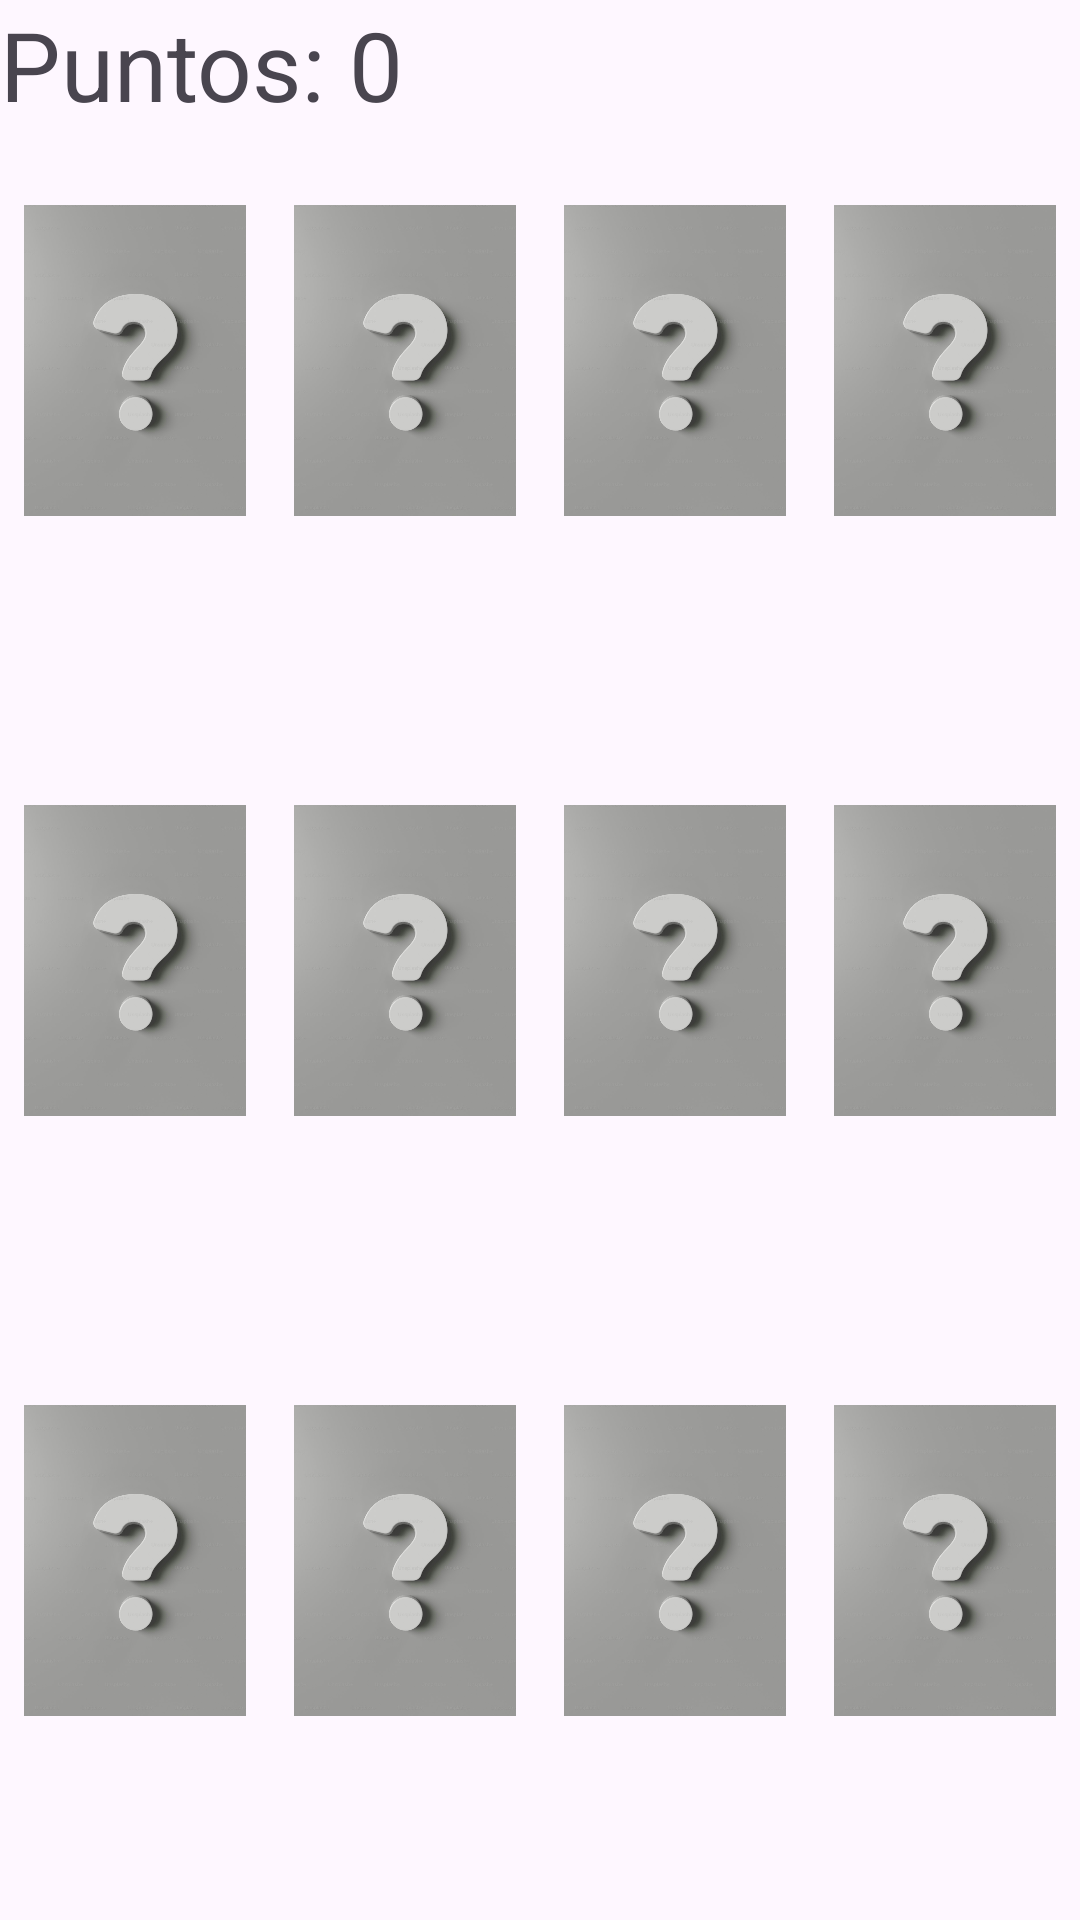

Here is an Android app screen rendered from its layout file. Give the layout XML and the strings, colors and styles it references.
<!-- AndroidManifest.xml: application theme Theme.GeoExplora -->
<!-- res/layout/main_memorama.xml -->
<?xml version="1.0" encoding="utf-8"?>
<RelativeLayout xmlns:android="http://schemas.android.com/apk/res/android"
    android:layout_width="match_parent"
    android:layout_height="match_parent"
    android:background="@drawable/fondo_memorama">

    <include
        layout="@layout/activity_memorama"
        android:layout_width="wrap_content"
        android:layout_height="600dp"
        android:layout_centerVertical="true"
        android:layout_centerHorizontal="true"/>

    <TextView
        android:id="@+id/jugador"
        android:layout_width="wrap_content"
        android:layout_height="wrap_content"
        android:layout_alignParentTop="true"
        android:layout_alignParentLeft="true"
        android:textSize="32dp"
        android:text="Puntos: 0" />
</RelativeLayout>
<!-- res/layout/activity_memorama.xml (included above) -->
<?xml version="1.0" encoding="utf-8"?>
<LinearLayout xmlns:android="http://schemas.android.com/apk/res/android"
    android:orientation="vertical"
    android:layout_width="match_parent"
    android:weightSum="3"
    android:layout_height="match_parent">
    
    <LinearLayout
        android:layout_width="match_parent"
        android:weightSum="4"
        android:layout_weight="1"
        android:orientation="horizontal"
        android:layout_height="match_parent">
        <ImageView
            android:id="@+id/iv_11"
            android:layout_weight="1"
            android:scaleType="centerInside"
            android:src="@drawable/memorama_back"
            android:layout_width="match_parent"
            android:layout_height="match_parent"
            android:layout_marginRight="8dp"
            android:layout_marginLeft="8dp"/>
        <ImageView
            android:id="@+id/iv_12"
            android:layout_weight="1"
            android:scaleType="centerInside"
            android:src="@drawable/memorama_back"
            android:layout_width="match_parent"
            android:layout_height="match_parent"
            android:layout_marginRight="8dp"
            android:layout_marginLeft="8dp"/>
        <ImageView
            android:id="@+id/iv_13"
            android:layout_weight="1"
            android:scaleType="centerInside"
            android:src="@drawable/memorama_back"
            android:layout_width="match_parent"
            android:layout_height="match_parent"
            android:layout_marginRight="8dp"
            android:layout_marginLeft="8dp"/>
        <ImageView
            android:id="@+id/iv_14"
            android:layout_weight="1"
            android:scaleType="centerInside"
            android:src="@drawable/memorama_back"
            android:layout_width="match_parent"
            android:layout_height="match_parent"
            android:layout_marginRight="8dp"
            android:layout_marginLeft="8dp"/>
    </LinearLayout>

    <LinearLayout
        android:layout_width="match_parent"
        android:weightSum="4"
        android:layout_weight="1"
        android:orientation="horizontal"
        android:layout_height="match_parent">
        <ImageView
            android:id="@+id/iv_21"
            android:layout_weight="1"
            android:scaleType="centerInside"
            android:src="@drawable/memorama_back"
            android:layout_width="match_parent"
            android:layout_height="match_parent"
            android:layout_marginRight="8dp"
            android:layout_marginLeft="8dp"/>
        <ImageView
            android:id="@+id/iv_22"
            android:layout_weight="1"
            android:scaleType="centerInside"
            android:src="@drawable/memorama_back"
            android:layout_width="match_parent"
            android:layout_height="match_parent"
            android:layout_marginRight="8dp"
            android:layout_marginLeft="8dp"/>
        <ImageView
            android:id="@+id/iv_23"
            android:layout_weight="1"
            android:scaleType="centerInside"
            android:src="@drawable/memorama_back"
            android:layout_width="match_parent"
            android:layout_height="match_parent"
            android:layout_marginRight="8dp"
            android:layout_marginLeft="8dp"/>
        <ImageView
            android:id="@+id/iv_24"
            android:layout_weight="1"
            android:scaleType="centerInside"
            android:src="@drawable/memorama_back"
            android:layout_width="match_parent"
            android:layout_height="match_parent"
            android:layout_marginRight="8dp"
            android:layout_marginLeft="8dp"/>
    </LinearLayout>

    <LinearLayout
        android:layout_width="match_parent"
        android:weightSum="4"
        android:layout_weight="1"
        android:orientation="horizontal"
        android:layout_height="match_parent">
        <ImageView
            android:id="@+id/iv_31"
            android:layout_weight="1"
            android:scaleType="centerInside"
            android:src="@drawable/memorama_back"
            android:layout_width="match_parent"
            android:layout_height="match_parent"
            android:layout_marginRight="8dp"
            android:layout_marginLeft="8dp"/>
        <ImageView
            android:id="@+id/iv_32"
            android:layout_weight="1"
            android:scaleType="centerInside"
            android:src="@drawable/memorama_back"
            android:layout_width="match_parent"
            android:layout_height="match_parent"
            android:layout_marginRight="8dp"
            android:layout_marginLeft="8dp"/>
        <ImageView
            android:id="@+id/iv_33"
            android:layout_weight="1"
            android:scaleType="centerInside"
            android:src="@drawable/memorama_back"
            android:layout_width="match_parent"
            android:layout_height="match_parent"
            android:layout_marginRight="8dp"
            android:layout_marginLeft="8dp"/>
        <ImageView
            android:id="@+id/iv_34"
            android:layout_weight="1"
            android:scaleType="centerInside"
            android:src="@drawable/memorama_back"
            android:layout_width="match_parent"
            android:layout_height="match_parent"
            android:layout_marginRight="8dp"
            android:layout_marginLeft="8dp"/>
    </LinearLayout>

</LinearLayout>
<!-- resources referenced by this layout -->
<resources>
  <!-- drawable memorama_back: jpg bitmap (drawable, 37241 bytes) -->
  <style name="Theme.GeoExplora" parent="Base.Theme.GeoExplora" />
  <style name="Base.Theme.GeoExplora" parent="Theme.Material3.DayNight.NoActionBar">
          
          
      </style>
</resources>
